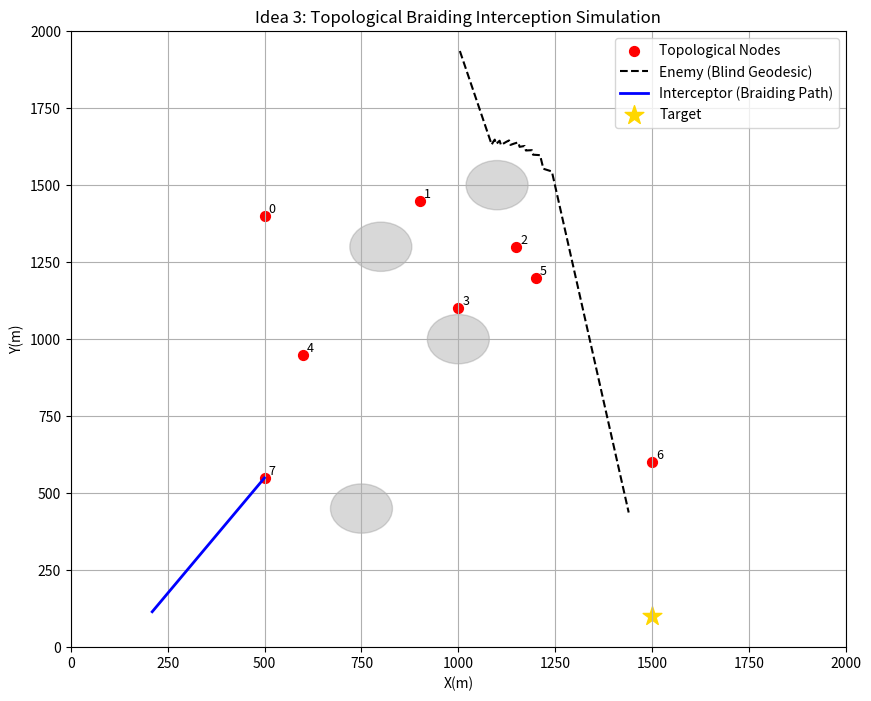

Write the Python code that produced this figure.
import numpy as np
import matplotlib.pyplot as plt
from scipy.spatial import distance

class TopologicalInterceptionSim:
    def __init__(self):
        # 场景设置 (2000x2000)
        self.map_size = 2000
        # 障碍物中心 (对应图中 3, 5, 8, 13 号附近)
        self.obstacles = np.array([
            [800, 1300], [1100, 1500], [750, 450], [1000, 1000]
        ])
        self.obs_radius = 80
        
        # 红色采样点 (选取图中关键点)
        self.samples = np.array([
            [500, 1400], [900, 1450], [1150, 1300], [1000, 1100], 
            [600, 950], [1200, 1200], [1500, 600], [500, 550]
        ])

        # 初始位置
        self.enemy_pos = np.array([1000.0, 1950.0]) # 顶部进入
        self.enemy_target = np.array([1500.0, 100.0]) # 底部目标
        self.uav_pos = np.array([200.0, 100.0])    # 我方 UAV1 位置
        
        self.enemy_path = []
        self.uav_path = []
        self.dt = 10.0
        self.speed_e = 15.0
        self.speed_u = 18.0

    def get_winding_number(self, path, obs_pos):
        """计算路径相对于某个障碍物的绕数（拓扑特征）"""
        if len(path) < 2: return 0
        angles = np.arctan2(np.array(path)[:,1] - obs_pos[1], np.array(path)[:,0] - obs_pos[0])
        diffs = np.diff(angles)
        # 修正跨越 -pi to pi 的突变
        diffs[diffs > np.pi] -= 2 * np.pi
        diffs[diffs < -np.pi] += 2 * np.pi
        return np.sum(diffs) / (2 * np.pi)

    def plan_enemy_step(self):
        """模拟敌方盲目最优路径：简单向目标直线运动，避开避障"""
        direction = self.enemy_target - self.enemy_pos
        dist = np.linalg.norm(direction)
        unit_vec = direction / dist
        
        # 基础移动
        next_pos = self.enemy_pos + unit_vec * self.speed_e
        
        # 简单的势场避障 (确保敌方路径是平滑的测地线)
        for obs in self.obstacles:
            d_obs = np.linalg.norm(next_pos - obs)
            if d_obs < self.obs_radius + 50:
                push = (next_pos - obs) / d_obs
                next_pos += push * 20
        
        self.enemy_pos = next_pos
        self.enemy_path.append(self.enemy_pos.copy())

    def intercept_logic(self):
        """
        核心 Idea 3 实现：拓扑编织决策
        1. 预测敌方在当前障碍物约束下的同伦类
        2. 在采样点中寻找该同伦管道的‘咽喉’
        """
        # 1. 识别敌方相对于关键障碍物的拓扑趋势 (例如中心障碍物 13)
        # 我们观察敌方相对于障碍物 [1000, 1000] 的方位角变化
        target_obs = self.obstacles[3] 
        rel_pos = self.enemy_pos - target_obs
        current_angle = np.arctan2(rel_pos[1], rel_pos[0])
        
        # 2. 拓扑预测：敌方是想从左侧还是右侧绕过中心障碍物？
        # 基于盲目最优假设，计算敌方目标相对于障碍物的方位
        target_rel_pos = self.enemy_target - target_obs
        target_angle = np.arctan2(target_rel_pos[1], target_rel_pos[0])
        
        # 3. 寻找拦截采样点 (在拓扑必经之路上)
        # 寻找距离敌方路径预测线最近且具有拓扑拦截优势的采样点
        best_point = None
        min_cost = float('inf')
        
        for p in self.samples:
            d_to_uav = np.linalg.norm(p - self.uav_pos)
            d_to_enemy = np.linalg.norm(p - self.enemy_pos)
            # 拓扑代价函数：不仅看距离，看该点是否在敌方通往目标的‘拓扑管道’内
            # 这里简化为：拦截点必须在敌方和目标之间
            cost = d_to_uav + d_to_enemy * 0.5 
            if cost < min_cost:
                min_cost = cost
                best_point = p
        
        # 4. 移动向拦截采样点
        u_dir = best_point - self.uav_pos
        u_dist = np.linalg.norm(u_dir)
        if u_dist > 5:
            self.uav_pos += (u_dir / u_dist) * self.speed_u
        self.uav_path.append(self.uav_pos.copy())

    def run(self):
        for _ in range(120):
            self.plan_enemy_step()
            self.intercept_logic()
            if np.linalg.norm(self.enemy_pos - self.uav_pos) < 30:
                print("Interception Success! Topological match achieved.")
                break
        self.plot()

    def plot(self):
        plt.figure(figsize=(10, 8))
        # 画障碍物
        for obs in self.obstacles:
            circle = plt.Circle(obs, self.obs_radius, color='gray', alpha=0.3)
            plt.gca().add_patch(circle)
        
        # 画采样点
        plt.scatter(self.samples[:,0], self.samples[:,1], c='red', s=50, label='Topological Nodes')
        for i, p in enumerate(self.samples):
            plt.text(p[0]+10, p[1]+10, str(i), fontsize=9)

        # 画轨迹
        e_path = np.array(self.enemy_path)
        u_path = np.array(self.uav_path)
        plt.plot(e_path[:,0], e_path[:,1], 'k--', label='Enemy (Blind Geodesic)')
        plt.plot(u_path[:,0], u_path[:,1], 'blue', linewidth=2, label='Interceptor (Braiding Path)')
        
        plt.scatter(self.enemy_target[0], self.enemy_target[1], marker='*', s=200, c='gold', label='Target')
        plt.xlim(0, 2000); plt.ylim(0, 2000)
        plt.legend()
        plt.title("Idea 3: Topological Braiding Interception Simulation")
        plt.xlabel("X(m)"); plt.ylabel("Y(m)")
        plt.grid(True)
        plt.show()

sim = TopologicalInterceptionSim()
sim.run()
